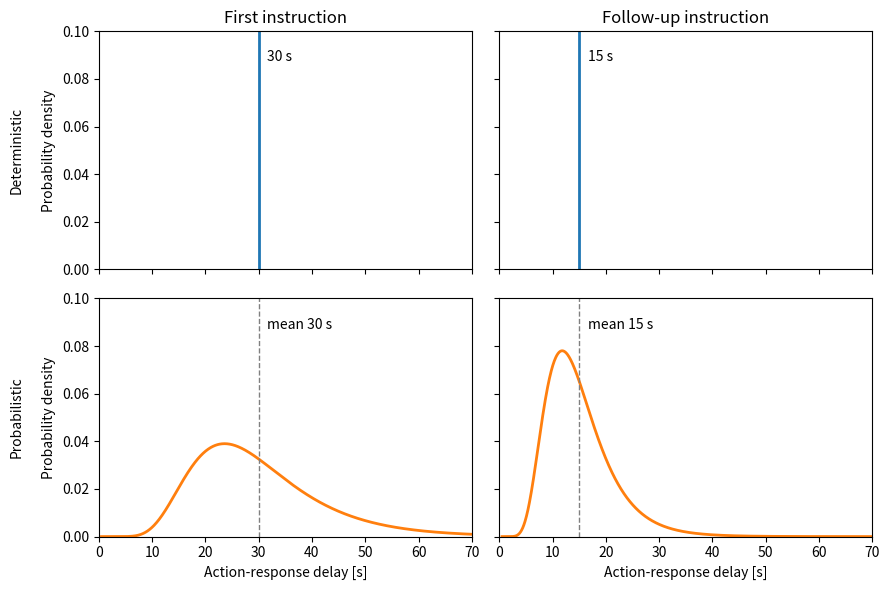

Write the Python code that produced this figure. (Note: this script raises an exception after producing the figure.)
"""Plot the action-response delay distributions: deterministic vs probabilistic.

Keep the four numbers below in sync with Environments/v4/config.py.
Regenerate with:  python figures/plot_delays.py
"""
import math
import os

import matplotlib.pyplot as plt
import numpy as np
from scipy.stats import lognorm

FIRST = 30      # config delay_first_s: first advisory to a newly selected ownship
NEXT  = 15      # config delay_next_s:  once one has executed while it holds focus
SIGMA = 0.4     # config delay_sigma:   log-normal shape (probabilistic only)
XMAX  = 70      # shared by all four panels, so they are directly comparable
YMAX  = 0.10

x = np.linspace(0.5, XMAX, 1000)

# Row 0 deterministic, row 1 probabilistic. Shared axes, so the reader cannot mistake a
# scale change for a difference between the conditions.
fig, axes = plt.subplots(2, 2, figsize=(9, 6), sharex=True, sharey=True)

for col, mean in enumerate((FIRST, NEXT)):
    # scipy's `scale` is the MEDIAN, so shift it to put the MEAN on `mean` -- the same
    # parameterisation env._draw_response_delay uses. Passing `mean` as the scale
    # directly is the classic log-normal mistake and shifts the curve ~8% right.
    dist = lognorm(SIGMA, scale=mean * math.exp(-SIGMA ** 2 / 2))

    axes[0, col].axvline(mean, color='C0', lw=2)          # all mass on one value
    axes[1, col].plot(x, dist.pdf(x), color='C1', lw=2)
    axes[1, col].axvline(mean, color='grey', lw=1, ls='--')

    for row, label in ((0, f'{mean:g} s'), (1, f'mean {mean:g} s')):
        axes[row, col].annotate(label, xy=(mean, YMAX * 0.92), xytext=(6, 0),
                                textcoords='offset points', va='top')
    axes[1, col].set_xlabel('Action-response delay [s]')

axes[0, 0].set_title('First instruction')
axes[0, 1].set_title('Follow-up instruction')
axes[0, 0].set_ylabel('Deterministic\n\nProbability density')
axes[1, 0].set_ylabel('Probabilistic\n\nProbability density')
axes[0, 0].set_xlim(0, XMAX)
axes[0, 0].set_ylim(0, YMAX)

fig.tight_layout()
out = os.path.join(os.path.dirname(os.path.abspath(__file__)), 'delays.png')
fig.savefig(out, dpi=200)
print('written', os.path.basename(out))
